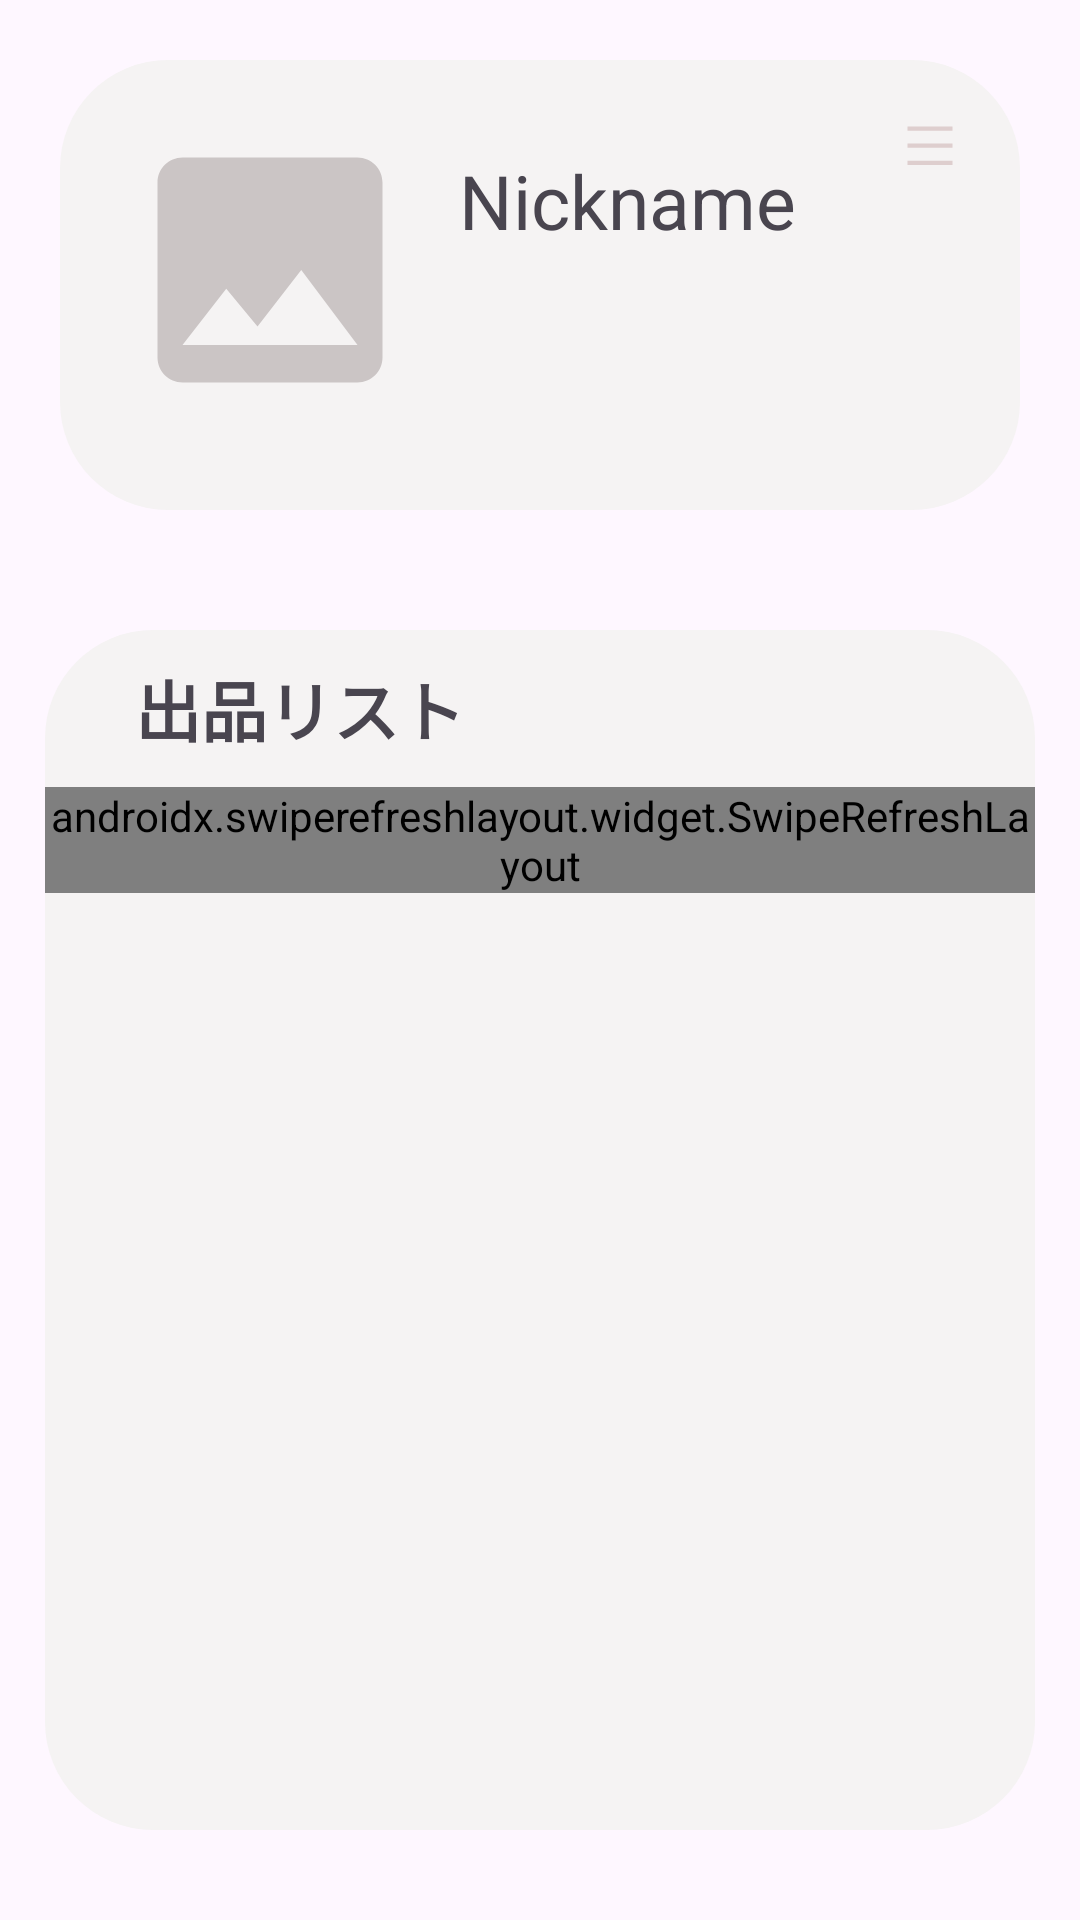

Write the Android layout XML for this screen, with the resource values it uses.
<!-- AndroidManifest.xml: application theme Theme.CarrotApp -->
<!-- res/layout/fragment_profile.xml -->
<?xml version="1.0" encoding="utf-8"?>
<LinearLayout xmlns:android="http://schemas.android.com/apk/res/android"
    xmlns:app="http://schemas.android.com/apk/res-auto"
    xmlns:tools="http://schemas.android.com/tools"
    android:layout_width="match_parent"
    android:layout_height="match_parent"
    tools:context=".ProfileFragment"
    android:orientation="vertical">

    <RelativeLayout
        android:layout_width="match_parent"
        android:layout_height="wrap_content"
        android:layout_marginLeft="20dp"
        android:layout_marginRight="20dp"
        android:layout_marginTop="20dp"
        android:background="@drawable/round_box"
        android:layout_gravity="center"
        android:orientation="horizontal">


        <com.google.android.material.imageview.ShapeableImageView
            android:id="@+id/profile_img"
            android:layout_width="100dp"
            android:layout_height="100dp"
            android:scaleType="centerCrop"
            android:layout_marginTop="20dp"
            android:layout_marginBottom="30dp"
            android:layout_marginLeft="20dp"
            android:src="@drawable/baseline_photo_24"
            app:shapeAppearanceOverlay="@style/ShapeAppearanceOverlay_CustomCorner" />

        <TextView
            android:id="@+id/profile_nickname"
            android:layout_width="wrap_content"
            android:layout_height="wrap_content"
            android:layout_toRightOf="@id/profile_img"
            android:text="Nickname"
            android:textSize="25dp"
            android:layout_marginTop="30dp"
            android:layout_marginLeft="13dp"/>

        <ImageButton
            android:id="@+id/profile_option"
            android:layout_width="wrap_content"
            android:layout_height="wrap_content"
            android:layout_marginTop="20dp"
            android:layout_marginEnd="20dp"
            android:layout_alignParentRight="true"
            android:src="@drawable/baseline_density_medium_24"
            android:background="@android:color/transparent"/>





    </RelativeLayout>

    <FrameLayout
        android:layout_width="match_parent"
        android:layout_height="match_parent"
        android:layout_marginTop="20dp"
        tools:context=".FavoriteListFragment">

        <androidx.constraintlayout.widget.ConstraintLayout
            android:layout_width="match_parent"
            android:layout_height="wrap_content"
            android:layout_marginLeft="15dp"
            android:layout_marginRight="15dp"
            android:layout_marginTop="20dp"
            android:minHeight="400dp"
            android:background="@drawable/round_box">

            <TextView
                android:id="@+id/textView"
                android:layout_width="match_parent"
                android:layout_height="wrap_content"
                android:layout_marginTop="10dp"
                android:paddingStart="30dp"
                android:text="出品リスト"
                android:textSize="22dp"
                android:textStyle="bold"
                app:layout_constraintEnd_toEndOf="parent"
                app:layout_constraintStart_toStartOf="parent"
                app:layout_constraintTop_toTopOf="parent" />

                <LinearLayout
                    android:layout_width="match_parent"
                    android:layout_height="wrap_content"
                    android:layout_marginTop="10dp"
                    android:orientation="vertical"
                    app:layout_constraintTop_toBottomOf="@+id/textView">
                    <androidx.swiperefreshlayout.widget.SwipeRefreshLayout
                        android:id="@+id/swipe_refresh_my"
                        android:layout_width="match_parent"
                        android:layout_height="wrap_content">

                        <androidx.recyclerview.widget.RecyclerView
                            android:id="@+id/recyclerview_my"
                            android:layout_width="match_parent"
                            android:layout_height="wrap_content"
                            android:layout_weight="1"
                            android:background="#f5f3f3"
                            android:orientation="vertical"/>

                    </androidx.swiperefreshlayout.widget.SwipeRefreshLayout>
                </LinearLayout>
        </androidx.constraintlayout.widget.ConstraintLayout>
        <TextView
            android:id="@+id/empty_view2"
            android:layout_width="wrap_content"
            android:layout_height="wrap_content"
            android:text="商品登録！"
            android:layout_gravity="center"
            android:textSize="18sp"
            android:textColor="@android:color/darker_gray"
            android:visibility="gone" />
    </FrameLayout>


</LinearLayout>
<!-- resources referenced by this layout -->
<resources>
  <!-- drawable baseline_density_medium_24 (drawable) -->
  <vector xmlns:android="http://schemas.android.com/apk/res/android" android:height="20dp" android:tint="#DECECE" android:viewportHeight="28" android:viewportWidth="24" android:width="20dp">
        
      <path android:fillColor="@android:color/white" android:pathData="M3,3h18v2h-18z"/>
        
      <path android:fillColor="@android:color/white" android:pathData="M3,19h18v2h-18z"/>
        
      <path android:fillColor="@android:color/white" android:pathData="M3,11h18v2h-18z"/>
      
  </vector>
  <!-- drawable baseline_photo_24 (drawable) -->
  <vector android:height="100dp" android:tint="#CBC5C5"
      android:viewportHeight="24" android:viewportWidth="24"
      android:width="100dp" xmlns:android="http://schemas.android.com/apk/res/android">
      <group>
          <clip-path android:pathData="M2,2h20a2,2 0 0 1 2,2v16a2,2 0 0 1 -2,2H2a2,2 0 0 1 -2,-2V4a2,2 0 0 1 2,-2z"/>
          <path android:fillColor="@android:color/white"
              android:pathData="M21,19V5c0,-1.1 -0.9,-2 -2,-2H5c-1.1,0 -2,0.9 -2,2v14c0,1.1 0.9,2 2,2h14c1.1,0 2,-0.9 2,-2zM8.5,13.5l2.5,3.01L14.5,12l4.5,6H5l3.5,-4.5z"/>
      </group>
  </vector>
  <!-- drawable round_box (drawable) -->
  <?xml version="1.0" encoding="utf-8"?>
  <shape xmlns:android="http://schemas.android.com/apk/res/android">
      <solid android:color="#f5f3f3" /> 
      <corners android:radius="36dp" /> 
  </shape>
  <style name="ShapeAppearanceOverlay_CustomCorner" parent="ShapeAppearance.MaterialComponents.SmallComponent">
          <item name="cornerSize">16dp</item>
      </style>
  <style name="Theme.CarrotApp" parent="Base.Theme.CarrotApp" />
  <style name="Base.Theme.CarrotApp" parent="Theme.Material3.DayNight.NoActionBar">
          
          <item name="colorPrimary">@color/white</item>
          <item name="android:statusBarColor">@android:color/white</item>
          <item name="android:windowLightStatusBar">true</item>
      </style>
  <color name="white">#FFFFFFFF</color>
</resources>
